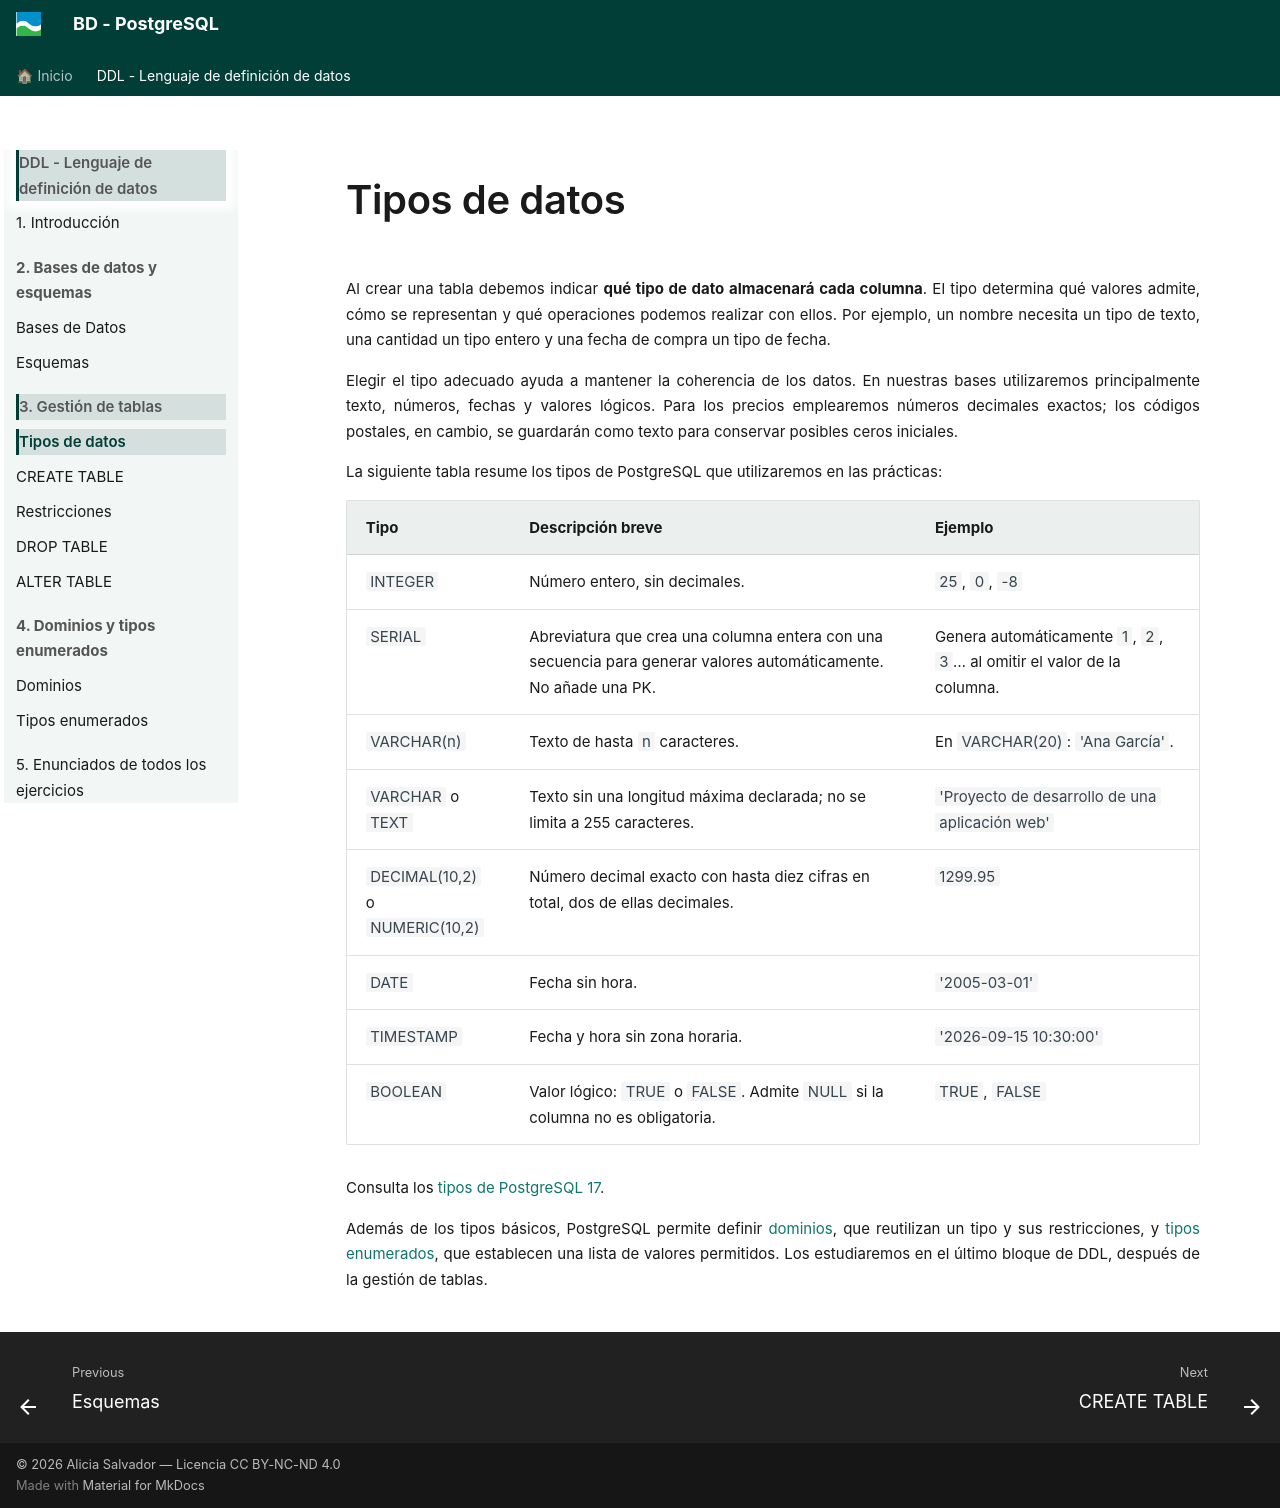

repository: asalvadorc/PostgreSQL · page: BD_PostgreSQL_DDL/tipos_datos/index.html · generator: mkdocs

---
hide:
  - toc
---

# Tipos de datos

Al crear una tabla debemos indicar **qué tipo de dato almacenará cada columna**. El tipo determina qué valores admite, cómo se representan y qué operaciones podemos realizar con ellos. Por ejemplo, un nombre necesita un tipo de texto, una cantidad un tipo entero y una fecha de compra un tipo de fecha.

Elegir el tipo adecuado ayuda a mantener la coherencia de los datos. En nuestras bases utilizaremos principalmente texto, números, fechas y valores lógicos. Para los precios emplearemos números decimales exactos; los códigos postales, en cambio, se guardarán como texto para conservar posibles ceros iniciales.

La siguiente tabla resume los tipos de PostgreSQL que utilizaremos en las prácticas:

| Tipo | Descripción breve | Ejemplo |
| --- | --- | --- |
| `INTEGER` | Número entero, sin decimales. | `25`, `0`, `-8` |
| `SERIAL` | Abreviatura que crea una columna entera con una secuencia para generar valores automáticamente. No añade una PK. | Genera automáticamente `1`, `2`, `3`… al omitir el valor de la columna. |
| `VARCHAR(n)` | Texto de hasta `n` caracteres. | En `VARCHAR(20)`: `'Ana García'`. |
| `VARCHAR` o `TEXT` | Texto sin una longitud máxima declarada; no se limita a 255 caracteres. | `'Proyecto de desarrollo de una aplicación web'` |
| `DECIMAL(10,2)` o `NUMERIC(10,2)` | Número decimal exacto con hasta diez cifras en total, dos de ellas decimales. | `1299.95` |
| `DATE` | Fecha sin hora. | `'2005-03-01'` |
| `TIMESTAMP` | Fecha y hora sin zona horaria. | `'2026-09-15 10:30:00'` |
| `BOOLEAN` | Valor lógico: `TRUE` o `FALSE`. Admite `NULL` si la columna no es obligatoria. | `TRUE`, `FALSE` |

Consulta los [tipos de PostgreSQL 17](https://www.postgresql.org/docs/17/datatype.html).

Además de los tipos básicos, PostgreSQL permite definir [dominios](dominios.md), que reutilizan un tipo y sus restricciones, y [tipos enumerados](tipos_enumerados.md), que establecen una lista de valores permitidos. Los estudiaremos en el último bloque de DDL, después de la gestión de tablas.
